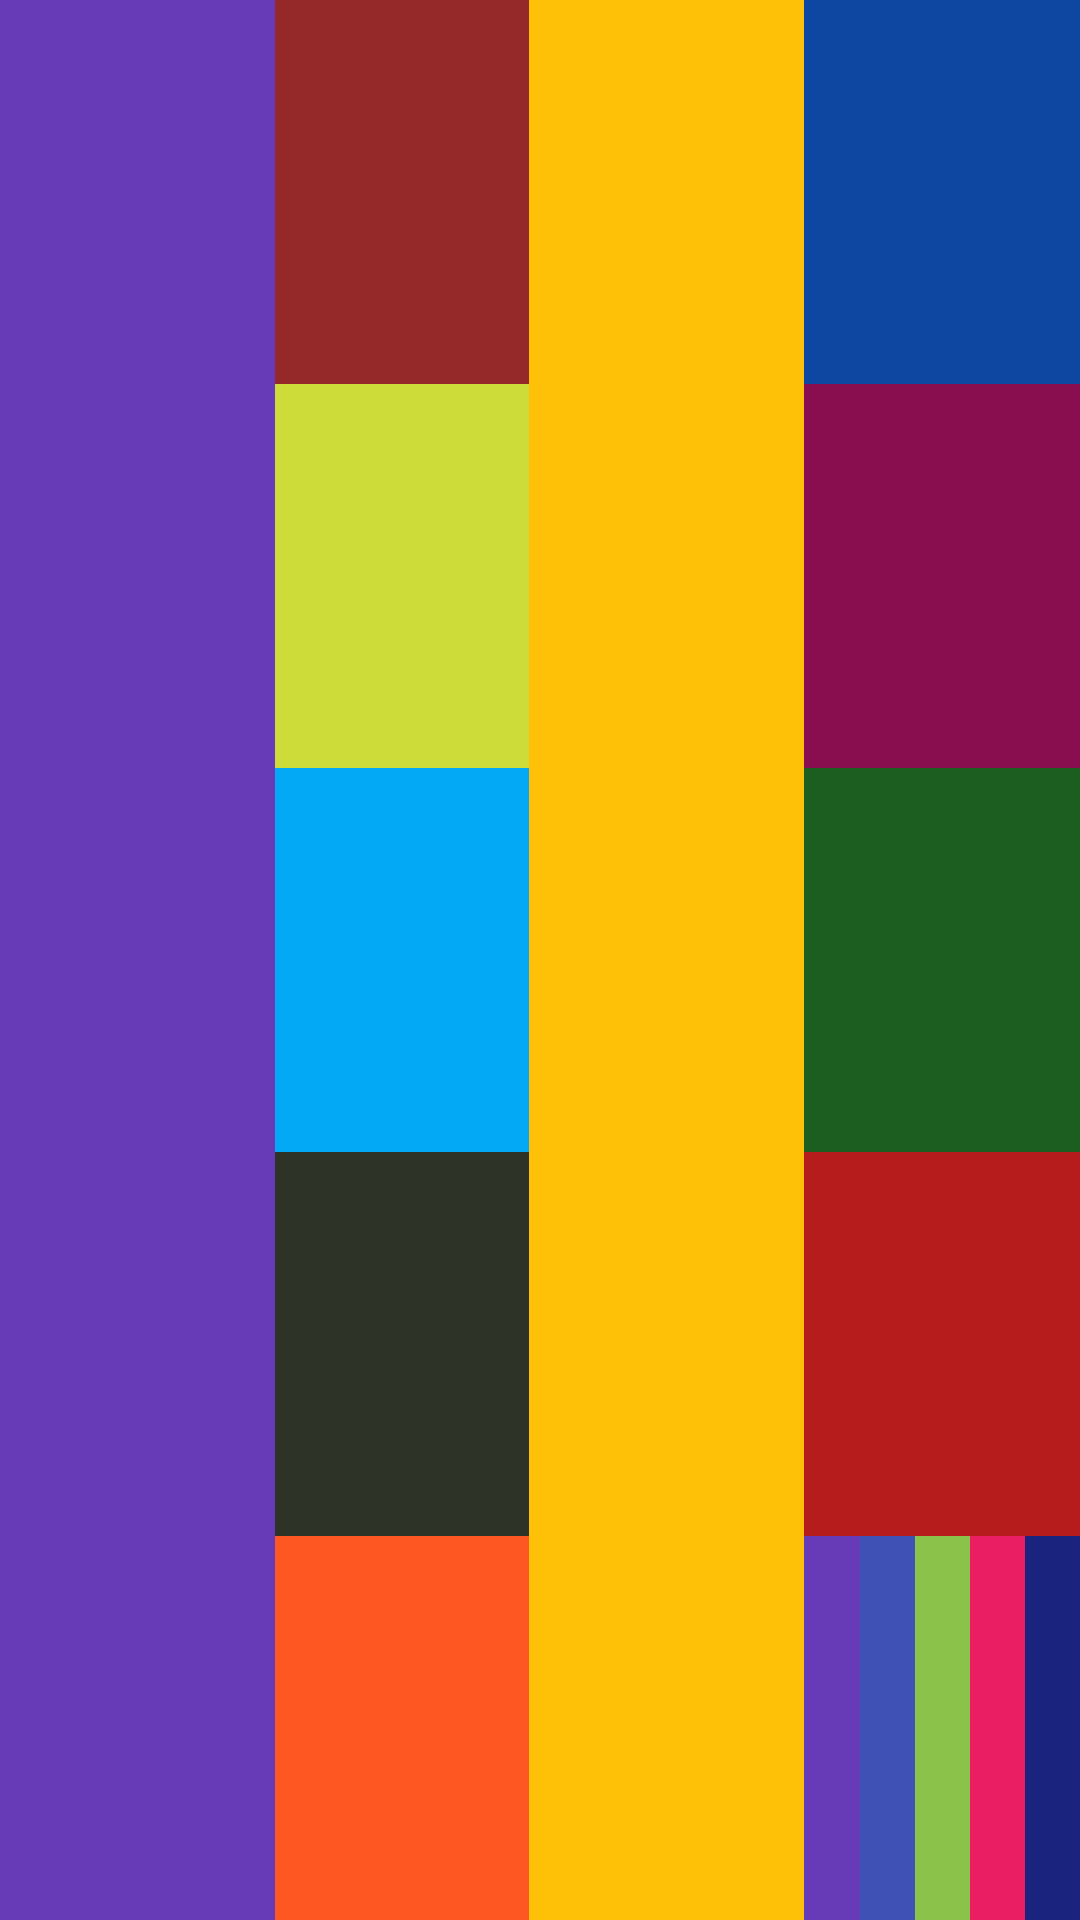

Here is an Android app screen rendered from its layout file. Give the layout XML and the strings, colors and styles it references.
<!-- AndroidManifest.xml: application theme Theme.KF -->
<!-- res/layout/activity_linear_layout.xml -->
<?xml version="1.0" encoding="utf-8"?>
<LinearLayout xmlns:android="http://schemas.android.com/apk/res/android"
    android:id="@+id/main"
    android:layout_width="match_parent"
    android:layout_height="match_parent"
    android:orientation="horizontal">

    <View
        android:layout_width="50dp"
        android:layout_height="match_parent"
        android:layout_weight="1"
        android:background="#673AB7">

    </View>

    <LinearLayout
        android:layout_width="1dp"
        android:layout_height="match_parent"
        android:layout_weight="2"
        android:orientation="vertical">

        <View
            android:layout_weight="1"
            android:layout_width="match_parent"
            android:layout_height="125dp"
            android:background="#952828">

        </View>

        <View
            android:layout_weight="1"
            android:layout_width="match_parent"
            android:layout_height="125dp"
            android:background="#CDDC39">

        </View>

        <View
            android:layout_weight="1"
            android:layout_width="match_parent"
            android:layout_height="125dp"
            android:background="#03A9F4">

        </View>

        <View
            android:layout_weight="1"
            android:layout_width="match_parent"
            android:layout_height="125dp"
            android:background="#2D3326">

        </View>

        <View
            android:layout_weight="1"
            android:layout_width="match_parent"
            android:layout_height="125dp"
            android:background="#FF5722">

        </View>

    </LinearLayout>

    <View
        android:layout_width="50dp"
        android:layout_height="match_parent"
        android:layout_weight="1"
        android:background="#FFC107"
        android:orientation="vertical" />

    <LinearLayout
        android:layout_width="50dp"
        android:layout_height="match_parent"
        android:layout_weight="1"
        android:orientation="vertical">

        <View
            android:layout_weight="1"
            android:layout_width="match_parent"
            android:layout_height="125dp"
            android:background="#0D47A1">

        </View>

        <View
            android:layout_weight="1"
            android:layout_width="match_parent"
            android:layout_height="125dp"
            android:background="#880E4F">

        </View>

        <View
            android:layout_weight="1"
            android:layout_width="match_parent"
            android:layout_height="125dp"
            android:background="#1B5E20">

        </View>

        <View
            android:layout_weight="1"
            android:layout_width="match_parent"
            android:layout_height="125dp"
            android:background="#B71C1C">

        </View>

        <LinearLayout
            android:layout_weight="1"
            android:layout_width="match_parent"
            android:layout_height="125dp"
            android:background="#2D3326">

            <View
                android:layout_weight="1"
                android:layout_width="125dp"
                android:layout_height="match_parent"
                android:background="#673AB7"/>
            <View
                android:layout_weight="1"
                android:layout_width="125dp"
                android:layout_height="match_parent"
                android:background="#3F51B5"/>
            <View
                android:layout_weight="1"
                android:layout_width="125dp"
                android:layout_height="match_parent"
                android:background="#8BC34A"/>
            <View
                android:layout_weight="1"
                android:layout_width="125dp"
                android:layout_height="match_parent"
                android:background="#E91E63"/>
            <View
                android:layout_weight="1"
                android:layout_width="125dp"
                android:layout_height="match_parent"
                android:background="#1A237E"/>

        </LinearLayout>

    </LinearLayout>


</LinearLayout>
<!-- resources referenced by this layout -->
<resources>
  <style name="Theme.KF" parent="Theme.MaterialComponents.DayNight.DarkActionBar">
          
          <item name="colorPrimary">@color/purple_500</item>
          <item name="colorPrimaryVariant">@color/purple_700</item>
          <item name="colorOnPrimary">@color/white</item>
          
          <item name="colorSecondary">@color/teal_200</item>
          <item name="colorSecondaryVariant">@color/teal_700</item>
          <item name="colorOnSecondary">@color/black</item>
          
          <item name="android:statusBarColor">?attr/colorPrimaryVariant</item>
          
      </style>
  <!-- not gathered from this repository: default colours our renderer supplied (Android Studio template values) -->
  <color name="purple_500">#FF6200EE</color>
  <color name="purple_700">#FF3700B3</color>
  <color name="teal_200">#FF03DAC5</color>
  <color name="teal_700">#FF018786</color>
  <color name="black">#FF000000</color>
  <color name="white">#FFFFFFFF</color>
</resources>
